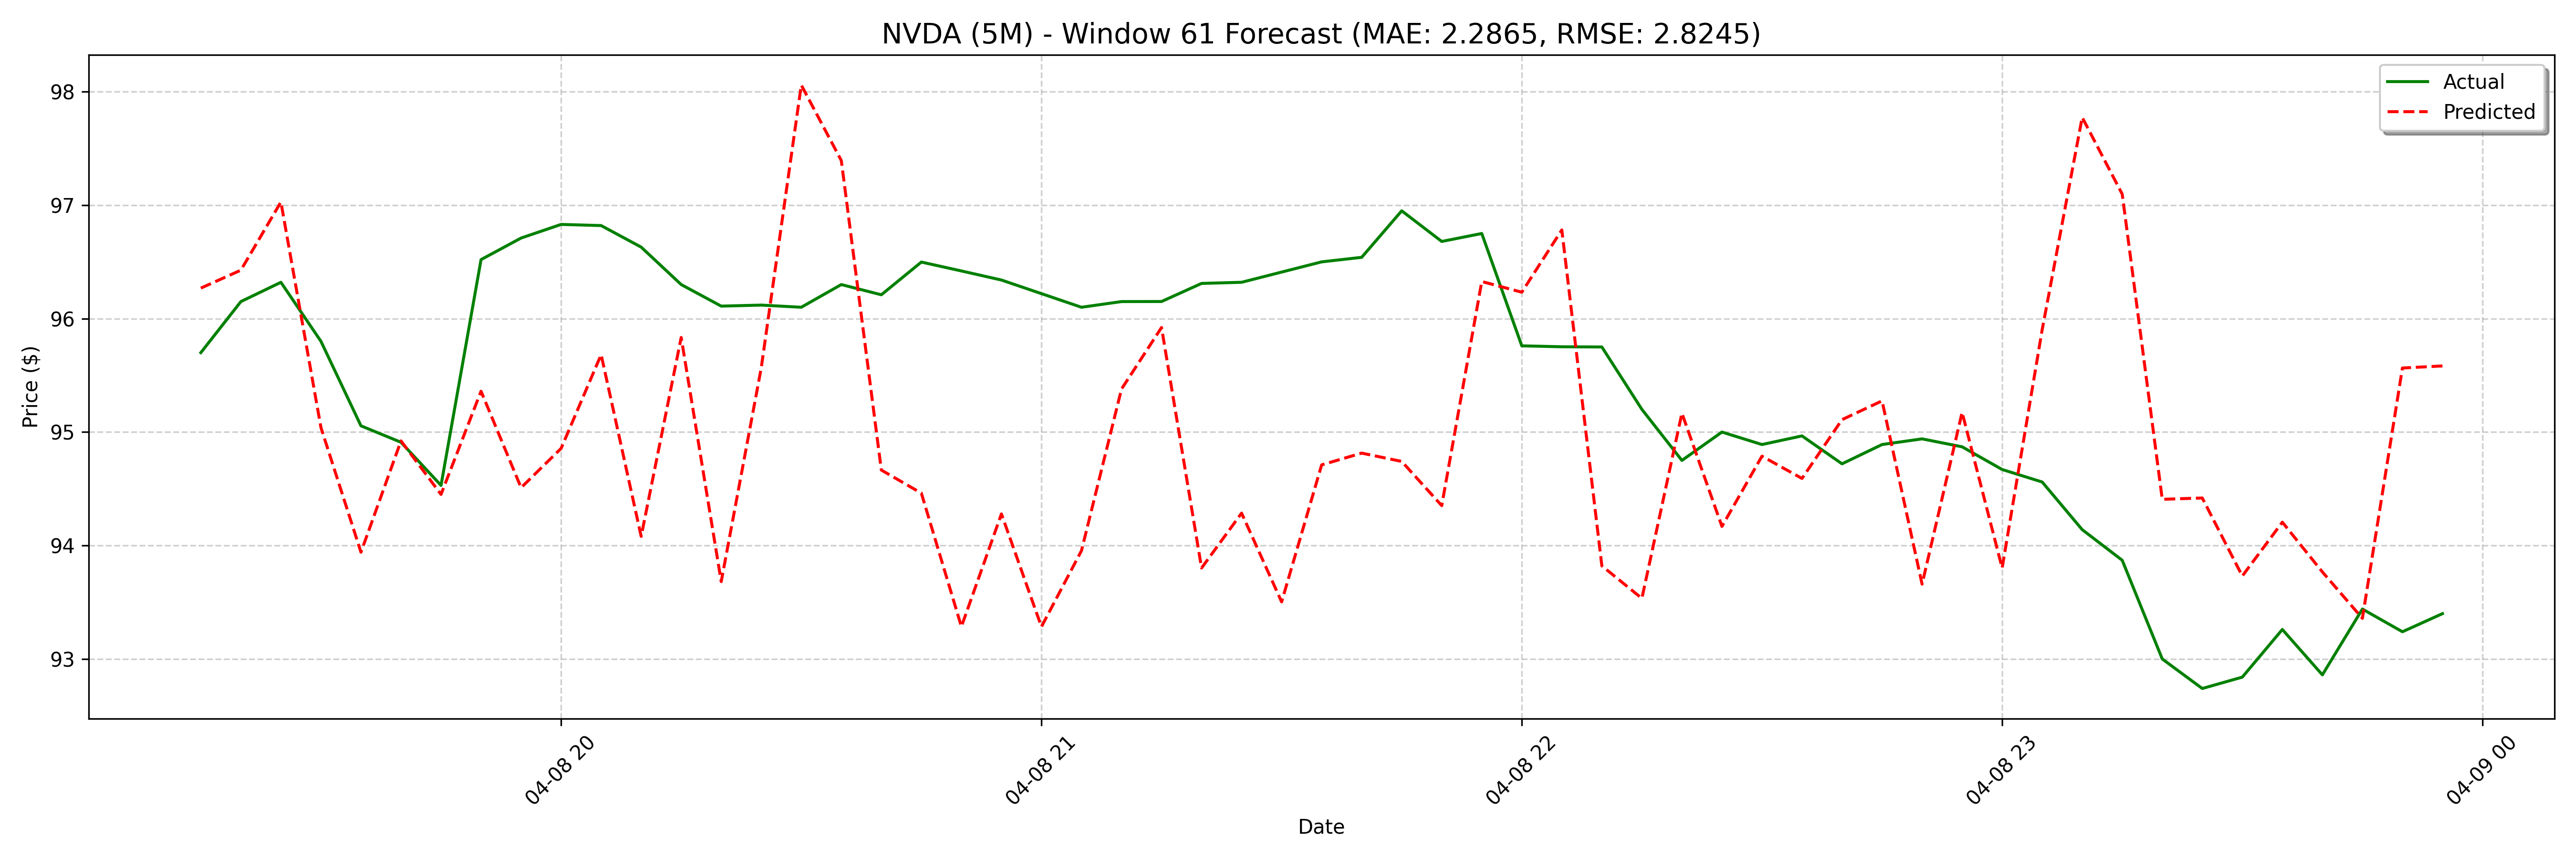

Values plotted in this chart, from the file beside it:
date, actual, forecast
2025-04-08 19:15:00, 95.7, 96.27
2025-04-08 19:20:00, 96.15, 96.43
2025-04-08 19:25:00, 96.32, 97.03
2025-04-08 19:30:00, 95.8, 95.04
2025-04-08 19:35:00, 95.06, 93.94
2025-04-08 19:40:00, 94.91, 94.92
2025-04-08 19:45:00, 94.53, 94.45
2025-04-08 19:50:00, 96.52, 95.36
2025-04-08 19:55:00, 96.71, 94.51
2025-04-08 20:00:00, 96.83, 94.86
2025-04-08 20:05:00, 96.82, 95.68
2025-04-08 20:10:00, 96.63, 94.08
2025-04-08 20:15:00, 96.3, 95.83
2025-04-08 20:20:00, 96.11, 93.68
2025-04-08 20:25:00, 96.12, 95.57
2025-04-08 20:30:00, 96.1, 98.06
2025-04-08 20:35:00, 96.3, 97.39
2025-04-08 20:40:00, 96.21, 94.67
2025-04-08 20:45:00, 96.5, 94.46
2025-04-08 20:50:00, 96.42, 93.29
2025-04-08 20:55:00, 96.34, 94.28
2025-04-08 21:00:00, 96.22, 93.28
2025-04-08 21:05:00, 96.1, 93.95
2025-04-08 21:10:00, 96.15, 95.38
2025-04-08 21:15:00, 96.15, 95.92
2025-04-08 21:20:00, 96.31, 93.8
2025-04-08 21:25:00, 96.32, 94.29
2025-04-08 21:30:00, 96.41, 93.5
2025-04-08 21:35:00, 96.5, 94.71
2025-04-08 21:40:00, 96.54, 94.81
2025-04-08 21:45:00, 96.95, 94.74
2025-04-08 21:50:00, 96.68, 94.35
2025-04-08 21:55:00, 96.75, 96.33
2025-04-08 22:00:00, 95.76, 96.23
2025-04-08 22:05:00, 95.75, 96.78
2025-04-08 22:10:00, 95.75, 93.82
2025-04-08 22:15:00, 95.2, 93.53
2025-04-08 22:20:00, 94.75, 95.17
2025-04-08 22:25:00, 95.0, 94.17
2025-04-08 22:30:00, 94.89, 94.79
2025-04-08 22:35:00, 94.97, 94.59
2025-04-08 22:40:00, 94.72, 95.11
2025-04-08 22:45:00, 94.89, 95.27
2025-04-08 22:50:00, 94.94, 93.66
2025-04-08 22:55:00, 94.87, 95.17
2025-04-08 23:00:00, 94.67, 93.8
2025-04-08 23:05:00, 94.56, 95.9
2025-04-08 23:10:00, 94.14, 97.77
2025-04-08 23:15:00, 93.87, 97.1
2025-04-08 23:20:00, 93.0, 94.41
2025-04-08 23:25:00, 92.74, 94.42
2025-04-08 23:30:00, 92.84, 93.73
2025-04-08 23:35:00, 93.26, 94.21
2025-04-08 23:40:00, 92.86, 93.77
2025-04-08 23:45:00, 93.44, 93.36
2025-04-08 23:50:00, 93.24, 95.56
2025-04-08 23:55:00, 93.4, 95.58
2025-04-09 08:00:00, 99.52, 93.7
2025-04-09 08:05:00, 99.44, 94.3
2025-04-09 08:10:00, 98.93, 93.32
... 68 more rows
